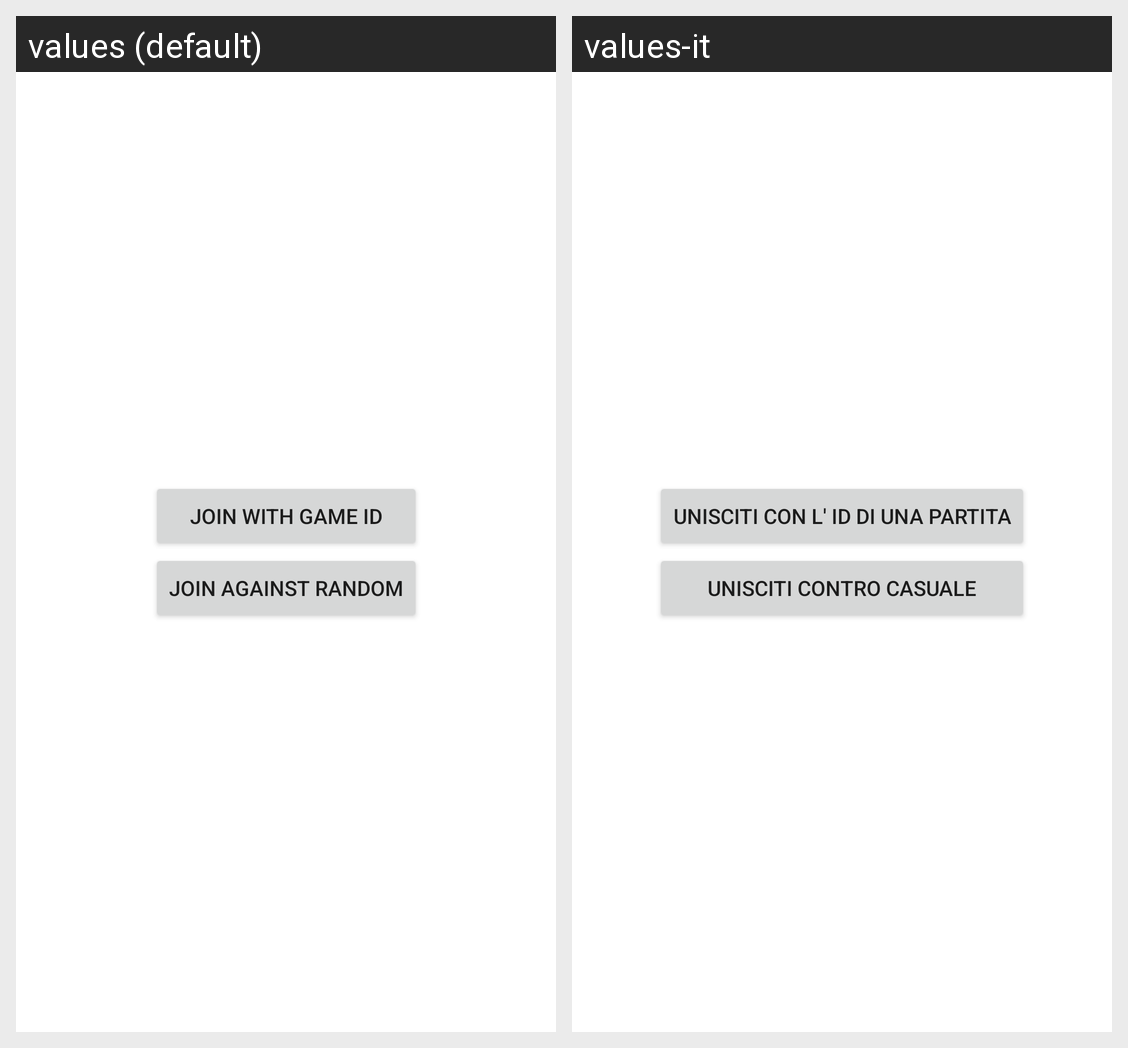

Strings drawn on this Android screen and how each of the app's shown locales translates them:
Android screen res/layout/fragment_join.xml rendered under 2 locales, left to right: values (default), values-it. Device: Nexus 5 (rendered at 1080×1920; each locale shown at half size, 540×960, under a caption strip naming it); theme Theme.MapsProject.
Strings drawn on this screen, with the default value and each locale's value (text and hints the layout hard-codes, and strings that could not be matched under every locale, appear in the picture but are not listed):

join_with_game_id
  values: Join with game ID
  values-it: Unisciti con l' ID di una partita

start_against_random
  values: Join Against Random
  values-it: Unisciti contro casuale
